Run: headless pygame with SDL's dummy video driver; simulated clock (each Clock.tick advances the game by its frame time, no real sleeping); random seed 0; keys injected as events and as key.get_pressed() state; no mouse input.
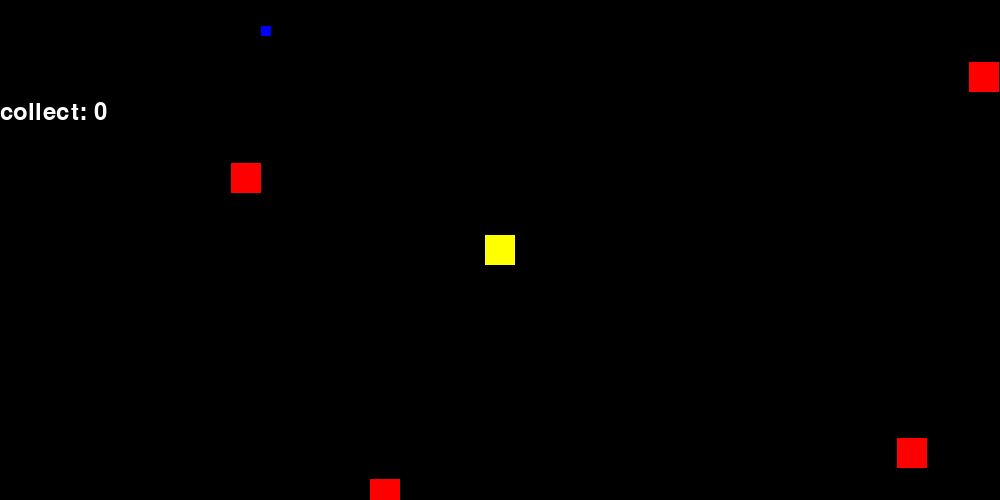
Frame 1 of 4 · flips 1–60 · no input
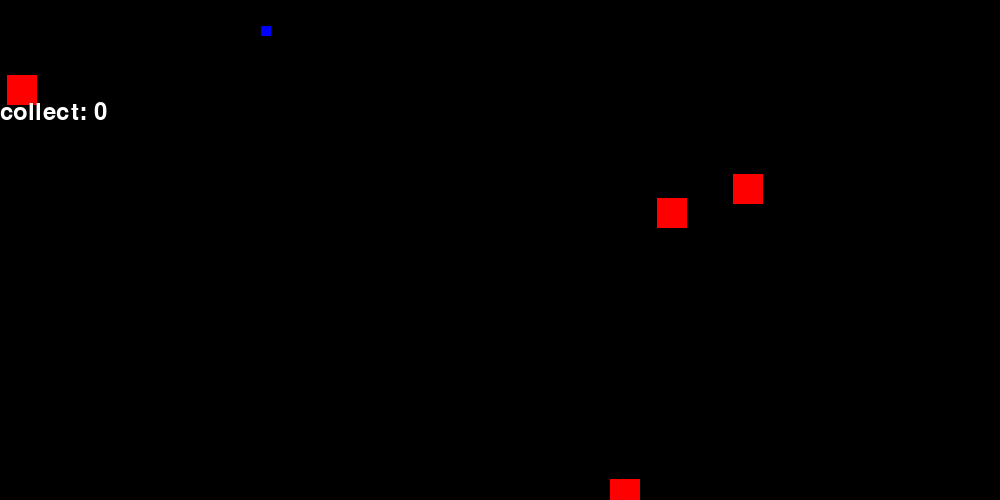
Frame 2 of 4 · flips 61–180 · tapped SPACE, RETURN · held RIGHT (→), D
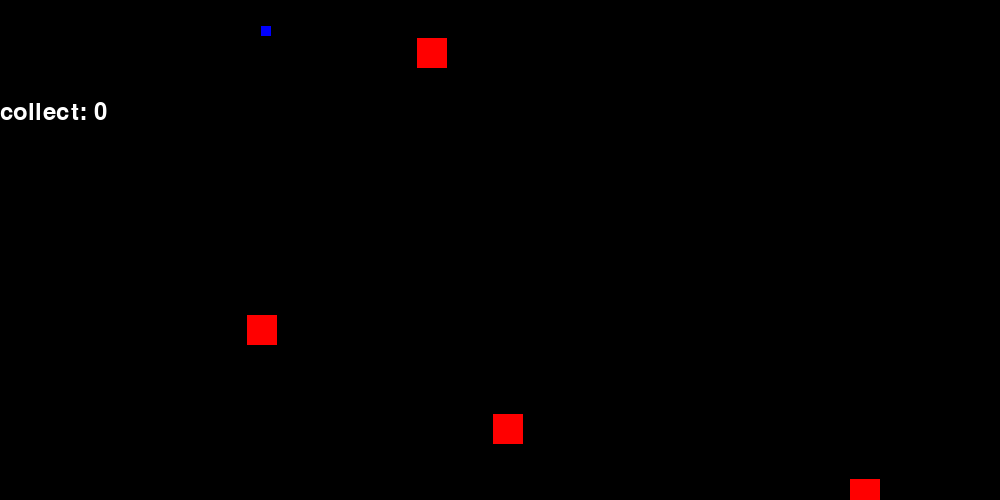
Frame 3 of 4 · flips 181–300 · held DOWN (↓), S
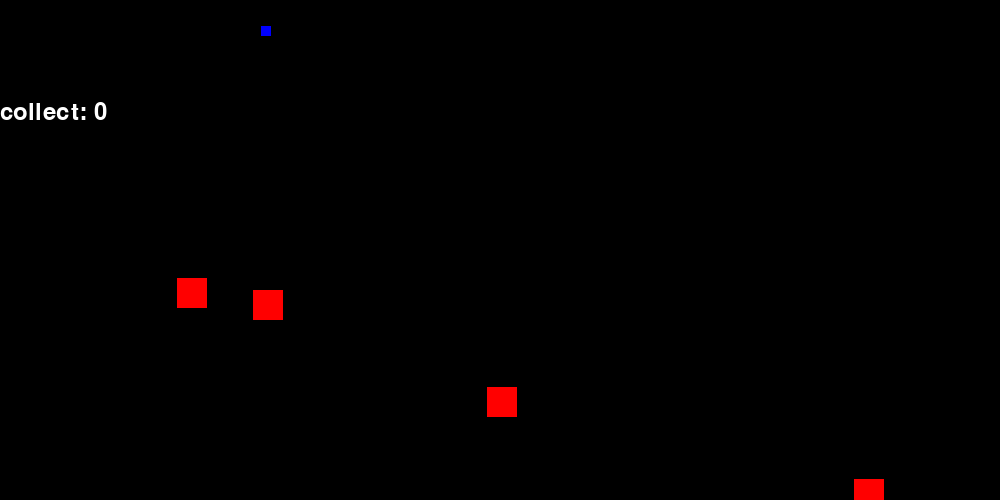
Frame 4 of 4 · flips 301–420 · held LEFT (←), A, UP (↑), W

The pygame program that drew these frames:

import pygame
import random

# 初始化pygame
pygame.init()

# 设置屏幕大小
screen_width = 1000
screen_height = 500
screen = pygame.display.set_mode((screen_width, screen_height))

# 设置标题和时钟
pygame.display.set_caption('吃豆人游戏')
clock = pygame.time.Clock()

# 定义颜色
BLACK = (0, 0, 0)
WHITE = (255, 255, 255)
YELLOW = (255, 255, 0)
RED = (255, 0, 0)
BLUE=(0,0,255)
# 吃豆人类
class Pacman(pygame.sprite.Sprite):
    def __init__(self):
        super().__init__()
        self.image = pygame.Surface((30, 30))
        self.image.fill(YELLOW)
        self.rect = self.image.get_rect()
        self.rect.center = (screen_width // 2, screen_height // 2)
        self.speed = 5
        self.direction = pygame.math.Vector2(0, 0)

    def update(self):
        self.rect.center += self.direction * self.speed

# 鬼魂类
class Ghost(pygame.sprite.Sprite):
    def __init__(self):
        super().__init__()
        self.image = pygame.Surface((30, 30))
        self.image.fill(RED)
        self.rect = self.image.get_rect()
        self.rect.center = (random.randint(0, screen_width), random.randint(0, screen_height))
        self.speed = 2
        self.direction = pygame.math.Vector2(random.choice([-1, 1]), random.choice([-1, 1]))

    def update(self):
        self.rect.center += self.direction * self.speed
        if self.rect.left < 0 or self.rect.right > screen_width:
            self.direction.x *= -1
        if self.rect.top < 0 or self.rect.bottom > screen_height:
            self.direction.y *= -1
# 豆子类
class Bean(pygame.sprite.Sprite):
    def __init__(self):
        super().__init__()
        self.image = pygame.Surface((10, 10))
        self.image.fill(BLUE)
        self.rect = self.image.get_rect()
        self.rect.center = (random.randint(0, screen_width), random.randint(0, screen_height))
# 创建精灵组
pacman_group = pygame.sprite.Group()
ghost_group = pygame.sprite.Group()
bean_group=pygame.sprite.Group()

# 创建吃豆人和鬼魂
pacman = Pacman()
pacman_group.add(pacman)

for _ in range(4):
    ghost = Ghost()
    ghost_group.add(ghost)
#创建豆子
for _ in range(20):
   bean= Bean()
bean_group.add(bean)

# 吃豆子个数
collect = 0
# 游戏参数
max_levels = 3
current_level = 1
beans_to_win = 2 # 每个关卡需要吃掉的豆子数量
# 游戏循环
running = True
while running:
    for event in pygame.event.get():
        if event.type == pygame.QUIT:
            running = False
        if event.type == pygame.KEYDOWN:
            if event.key == pygame.K_LEFT:
                pacman.direction = pygame.math.Vector2(-1, 0)
            elif event.key == pygame.K_RIGHT:
                pacman.direction = pygame.math.Vector2(1, 0)
            elif event.key == pygame.K_UP:
                pacman.direction = pygame.math.Vector2(0, -1)
            elif event.key == pygame.K_DOWN:
                pacman.direction = pygame.math.Vector2(0, 1)
    # 更新精灵
    pacman_group.update()
    ghost_group.update()

    # 检测碰撞
    for ghost in ghost_group:
        if pygame.sprite.collide_rect(pacman, ghost):
            print("游戏结束")
            running = False
        # 检测吃豆人吃掉豆子
        for bean in bean_group:
            if pygame.sprite.collide_rect(pacman, bean):
                bean_group.remove(bean)
                collect += 1 # 每吃掉一个豆子得分增加1
                bean = Bean()  # 重新生成一个豆子
                bean_group.add(bean)
        # 检测是否完成当前关卡
        if collect >=beans_to_win:
            print(f"恭喜你，通过了第{current_level}关！")
            current_level += 1
            collect=0
            if current_level <= max_levels:
                        # 重新生成豆子，增加难度（例如增加鬼魂数量）
                        bean_group.empty()
                        for _ in range(beans_to_win):
                            bean = Bean()
                            bean_group.add(bean)
                            ghost=Ghost()
                            ghost_group.add(ghost)
                            ghost.speed +=1
            else:
                        print("你已经通过了所有关卡！")
                        running = False
    # 绘制背景和精灵
    screen.fill(BLACK)
    pacman_group.draw(screen)
    ghost_group.draw(screen)
    bean_group.draw(screen)
    font = pygame.font.Font(None, 36)
    text = font.render(f'collect: {collect}', True, WHITE)
    screen.blit(text, (0, 100))
    # 更新屏幕
    pygame.display.flip()

    # 设置帧率
    clock.tick(30)

# 退出游戏
pygame.quit()
